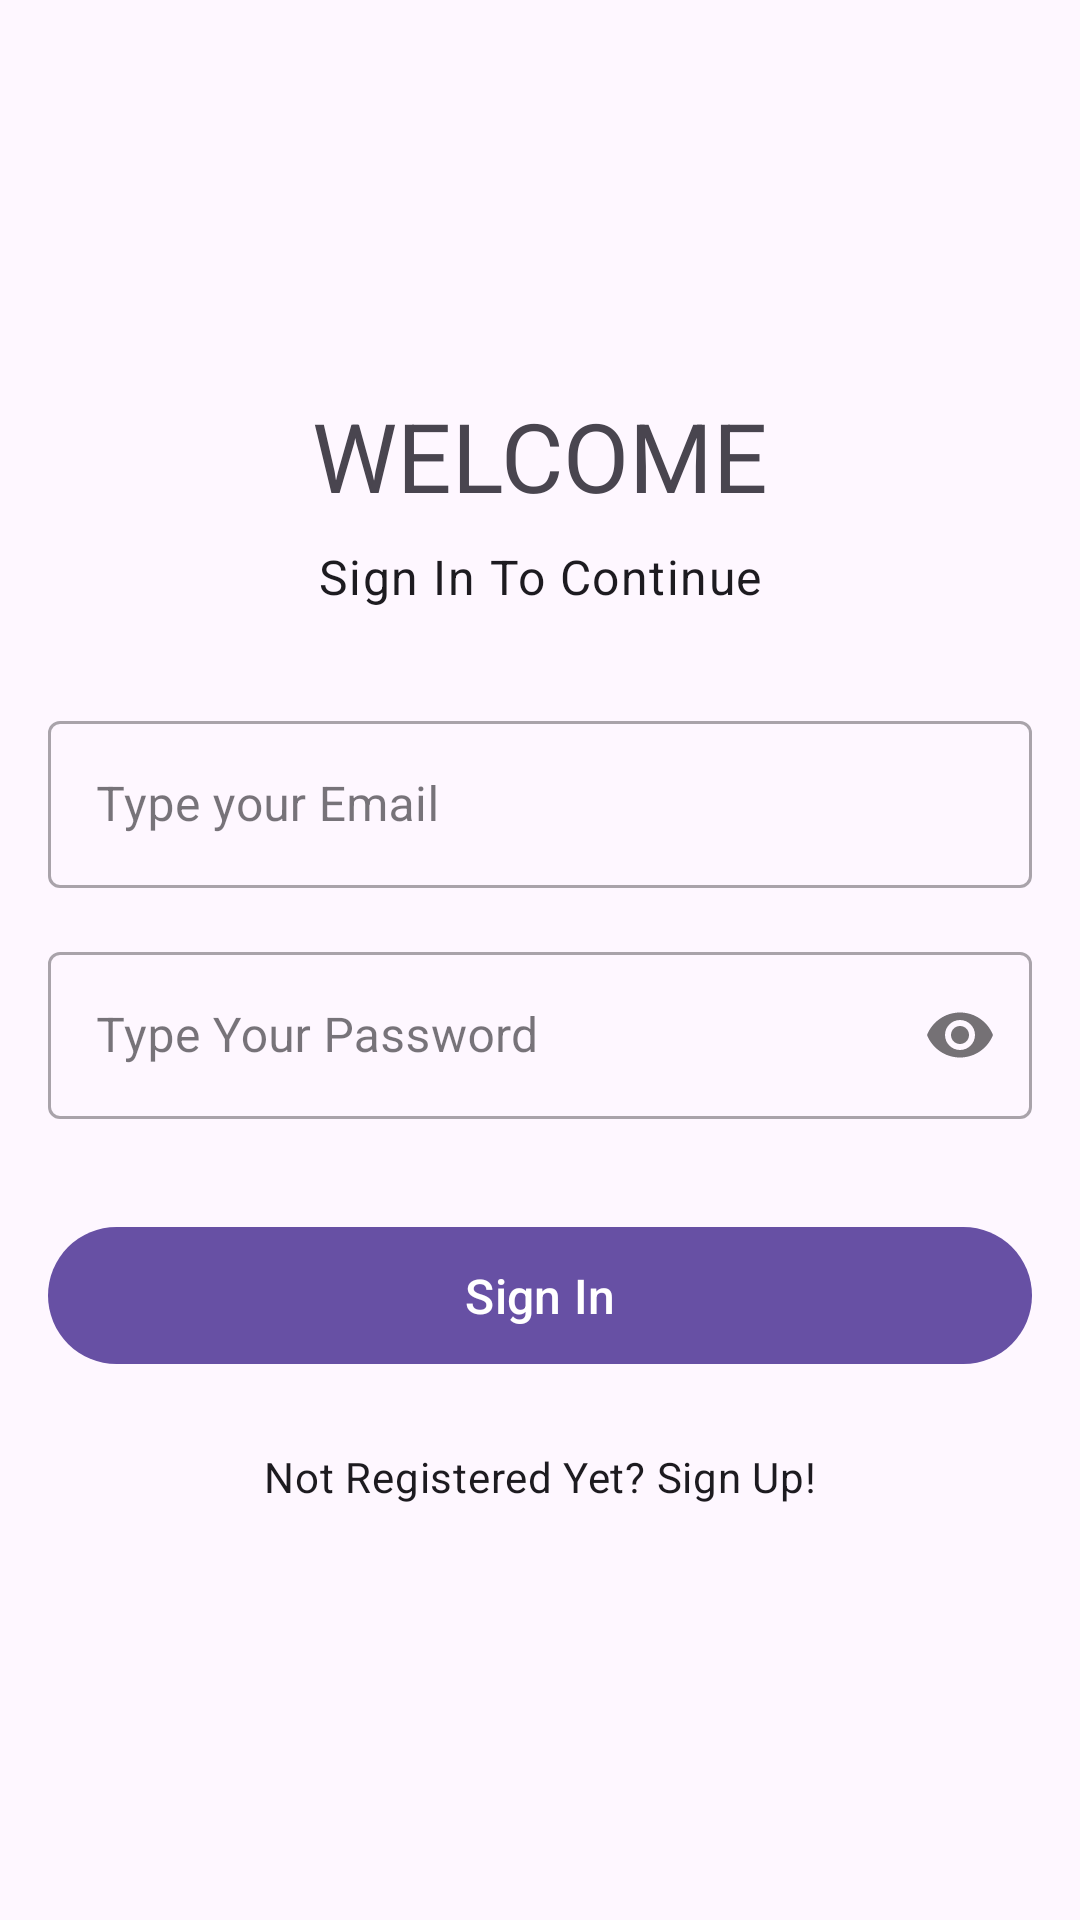

Reconstruct the res/layout file that produces this screen, plus the resources it refers to.
<!-- AndroidManifest.xml: application theme Theme.AndroidCrm -->
<!-- res/layout/activity_sign_in.xml -->
<?xml version="1.0" encoding="utf-8"?>
<androidx.constraintlayout.widget.ConstraintLayout xmlns:android="http://schemas.android.com/apk/res/android"
    xmlns:app="http://schemas.android.com/apk/res-auto"
    xmlns:tools="http://schemas.android.com/tools"
    android:layout_width="match_parent"
    android:layout_height="match_parent"
    android:padding="16dp"
    tools:context=".activity.SignInActivity">

    <TextView
        android:id="@+id/Greating"
        android:layout_width="wrap_content"
        android:layout_height="wrap_content"
        android:text="WELCOME"
        android:textAppearance="@style/TextAppearance.Material3.HeadlineLarge"
        app:layout_constraintBottom_toTopOf="@+id/message"
        app:layout_constraintEnd_toEndOf="parent"
        app:layout_constraintStart_toStartOf="parent"
        app:layout_constraintTop_toTopOf="parent"
        app:layout_constraintVertical_chainStyle="packed" />

    <TextView
        android:id="@+id/message"
        android:layout_width="wrap_content"
        android:layout_height="wrap_content"
        android:layout_marginTop="8dp"
        android:text="Sign In To Continue"
        android:textAppearance="@style/TextAppearance.Material3.BodyLarge"
        app:layout_constraintBottom_toTopOf="@+id/emailLayout"
        app:layout_constraintEnd_toEndOf="@+id/Greating"
        app:layout_constraintStart_toStartOf="@+id/Greating"
        app:layout_constraintTop_toBottomOf="@+id/Greating" />

    <com.google.android.material.textfield.TextInputLayout
        android:id="@+id/emailLayout"
        style="@style/Widget.MaterialComponents.TextInputLayout.OutlinedBox"
        android:layout_width="0dp"
        android:layout_height="wrap_content"
        android:layout_marginTop="32dp"
        app:layout_constraintBottom_toTopOf="@+id/passwordLayout"
        app:layout_constraintEnd_toEndOf="parent"
        app:layout_constraintStart_toStartOf="parent"
        app:layout_constraintTop_toBottomOf="@+id/message"
        app:startIconDrawable="@drawable/ic_email">

        <com.google.android.material.textfield.TextInputEditText
            android:id="@+id/emailEt"
            android:layout_width="match_parent"
            android:layout_height="wrap_content"
            android:hint="Type your Email"
            android:inputType="textEmailAddress" />
    </com.google.android.material.textfield.TextInputLayout>

    <com.google.android.material.textfield.TextInputLayout
        android:id="@+id/passwordLayout"
        style="@style/Widget.MaterialComponents.TextInputLayout.OutlinedBox"
        android:layout_width="0dp"
        android:layout_height="wrap_content"
        android:layout_marginTop="16dp"
        app:layout_constraintBottom_toTopOf="@+id/button"
        app:layout_constraintEnd_toEndOf="parent"
        app:layout_constraintStart_toStartOf="parent"
        app:layout_constraintTop_toBottomOf="@id/emailLayout"
        app:passwordToggleEnabled="true"
        app:startIconDrawable="@drawable/ic_lock">

        <com.google.android.material.textfield.TextInputEditText
            android:id="@+id/passET"
            android:layout_width="match_parent"
            android:layout_height="wrap_content"
            android:hint="Type Your Password"
            android:inputType="textPassword" />
    </com.google.android.material.textfield.TextInputLayout>

    <com.google.android.material.button.MaterialButton
        android:id="@+id/button"
        android:layout_width="0dp"
        android:layout_height="wrap_content"
        android:layout_marginTop="32dp"
        android:paddingVertical="12dp"
        android:text="Sign In"
        android:textSize="16sp"
        app:layout_constraintBottom_toTopOf="@+id/textView"
        app:layout_constraintEnd_toEndOf="parent"
        app:layout_constraintStart_toStartOf="parent"
        app:layout_constraintTop_toBottomOf="@+id/passwordLayout" />

    <TextView
        android:id="@+id/textView"
        android:layout_width="wrap_content"
        android:layout_height="wrap_content"
        android:layout_marginTop="16dp"
        android:padding="8dp"
        android:text="Not Registered Yet? Sign Up!"
        android:textAppearance="@style/TextAppearance.Material3.BodyMedium"
        app:layout_constraintBottom_toBottomOf="parent"
        app:layout_constraintEnd_toEndOf="parent"
        app:layout_constraintStart_toStartOf="parent"
        app:layout_constraintTop_toBottomOf="@+id/button" />

</androidx.constraintlayout.widget.ConstraintLayout>
<!-- resources referenced by this layout -->
<resources>
  <style name="Theme.AndroidCrm" parent="Base.Theme.AndroidCrm" />
  <style name="Base.Theme.AndroidCrm" parent="Theme.Material3.DayNight.NoActionBar">
          
          
      </style>
</resources>
